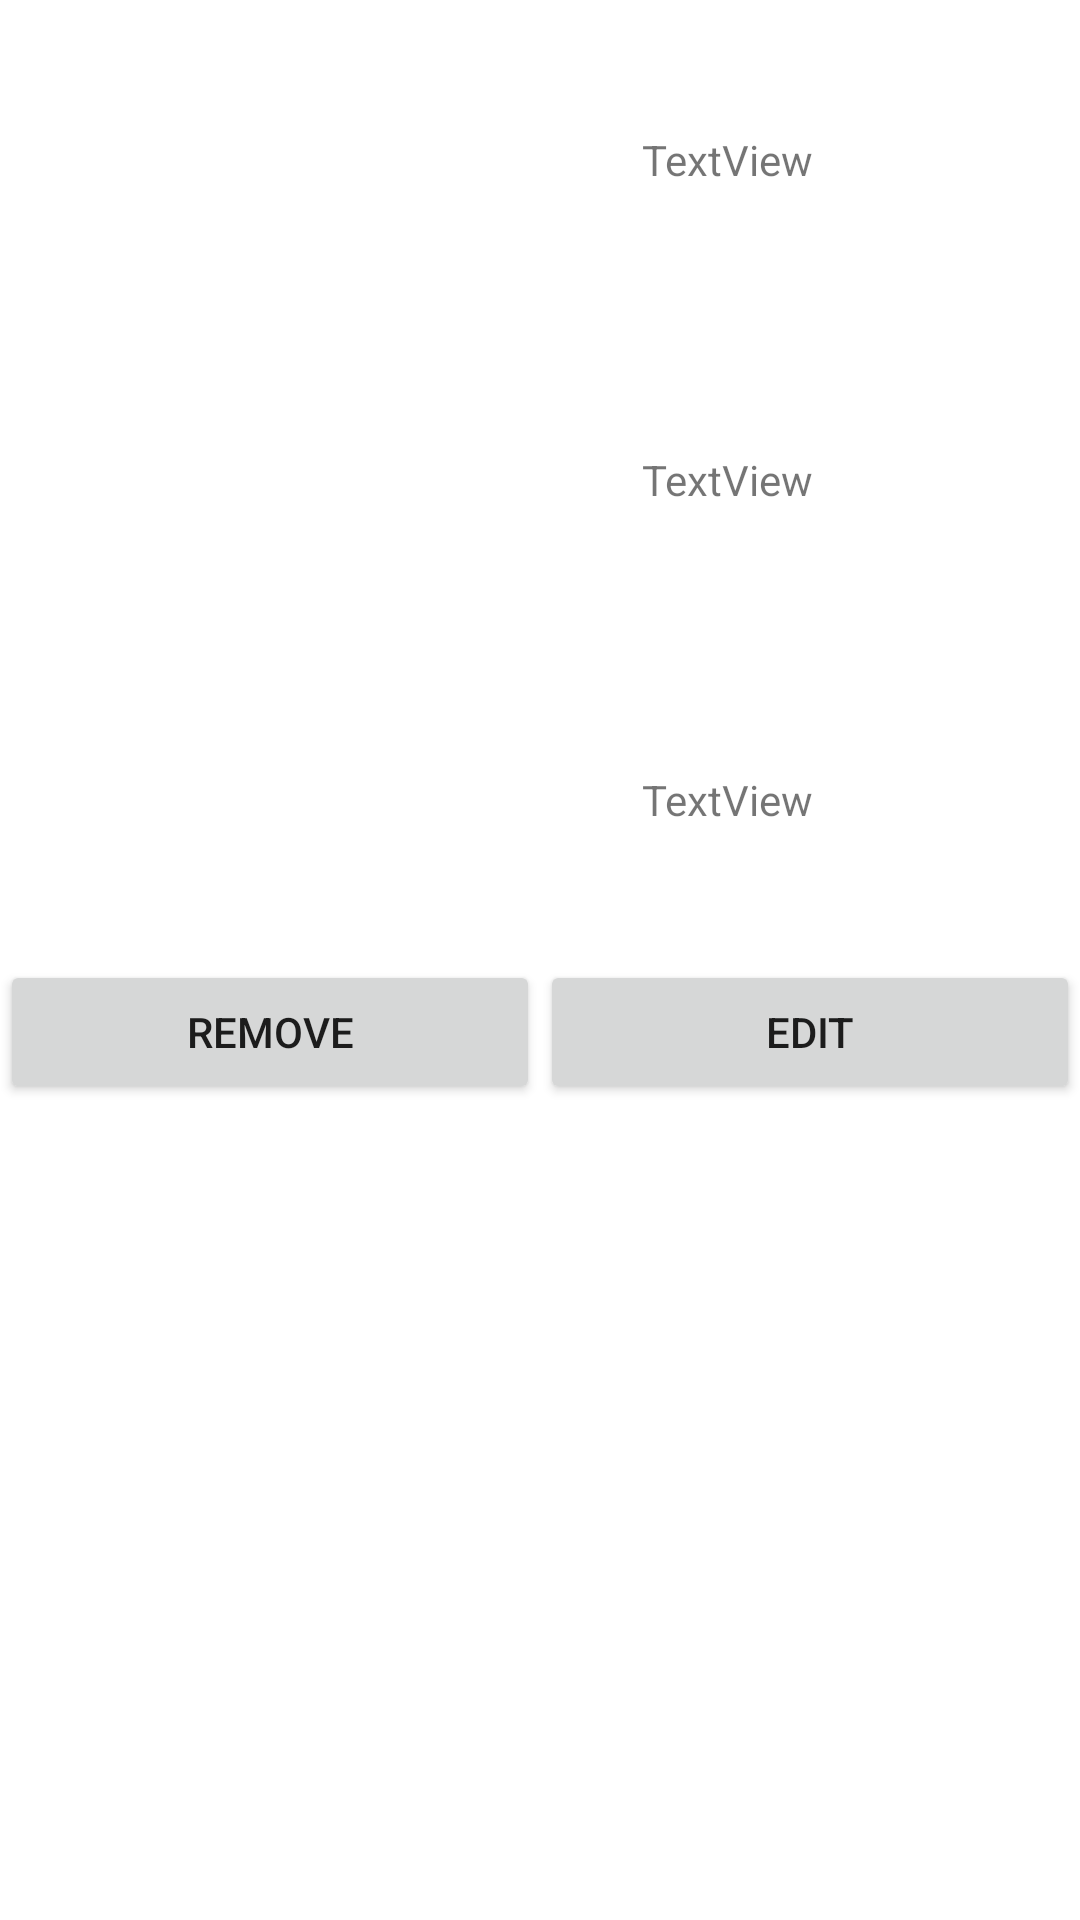

Android layout source for this screen:
<!-- AndroidManifest.xml: application theme Theme.ContactPhone -->
<!-- res/layout/contact_layout.xml -->
<?xml version="1.0" encoding="utf-8"?>
<LinearLayout xmlns:android="http://schemas.android.com/apk/res/android"
    xmlns:app="http://schemas.android.com/apk/res-auto"
    xmlns:tools="http://schemas.android.com/tools"
    android:layout_width="match_parent"
    android:layout_height="wrap_content"
    android:orientation="vertical">

    <LinearLayout
        android:layout_width="match_parent"
        android:layout_height="match_parent"
        android:layout_weight="1"
        android:orientation="horizontal">

        <ImageView
            android:id="@+id/imgViewUserPhoto"
            android:layout_width="250dp"
            android:layout_height="100dp"
            android:layout_weight="1"
            android:scaleType="centerCrop"
            tools:srcCompat="@tools:sample/avatars" />

        <LinearLayout
            android:layout_width="match_parent"
            android:layout_height="match_parent"
            android:layout_weight="1"
            android:orientation="vertical">

            <TextView
                android:id="@+id/tvFirstName"
                android:layout_width="match_parent"
                android:layout_height="wrap_content"
                android:layout_weight="1"
                android:gravity="center"
                android:text="TextView" />

            <TextView
                android:id="@+id/tvLastName"
                android:layout_width="match_parent"
                android:layout_height="wrap_content"
                android:layout_weight="1"
                android:gravity="center"
                android:text="TextView" />

            <TextView
                android:id="@+id/tvPhone"
                android:layout_width="match_parent"
                android:layout_height="wrap_content"
                android:layout_weight="1"
                android:gravity="center"
                android:text="TextView" />

        </LinearLayout>
    </LinearLayout>

    <LinearLayout
        android:layout_width="match_parent"
        android:layout_height="match_parent"
        android:layout_weight="1"
        android:orientation="horizontal">

        <Button
            android:id="@+id/btnRemoveContact"
            android:layout_width="wrap_content"
            android:layout_height="wrap_content"
            android:layout_weight="1"
            android:text="Remove" />

        <Button
            android:id="@+id/btnEditContact"
            android:layout_width="wrap_content"
            android:layout_height="wrap_content"
            android:layout_weight="1"
            android:text="Edit" />
    </LinearLayout>

</LinearLayout>
<!-- resources referenced by this layout -->
<resources>
  <style name="Theme.ContactPhone" parent="Theme.MaterialComponents.DayNight.DarkActionBar">
          
          <item name="colorPrimary">@color/purple_500</item>
          <item name="colorPrimaryVariant">@color/purple_700</item>
          <item name="colorOnPrimary">@color/white</item>
          
          <item name="colorSecondary">@color/teal_200</item>
          <item name="colorSecondaryVariant">@color/teal_700</item>
          <item name="colorOnSecondary">@color/black</item>
          
          <item name="android:statusBarColor" tools:targetApi="l">?attr/colorPrimaryVariant</item>
          
      </style>
  <!-- not gathered from this repository: default colours our renderer supplied (Android Studio template values) -->
  <color name="purple_500">#FF6200EE</color>
  <color name="purple_700">#FF3700B3</color>
  <color name="teal_200">#FF03DAC5</color>
  <color name="teal_700">#FF018786</color>
  <color name="black">#FF000000</color>
  <color name="white">#FFFFFFFF</color>
</resources>
